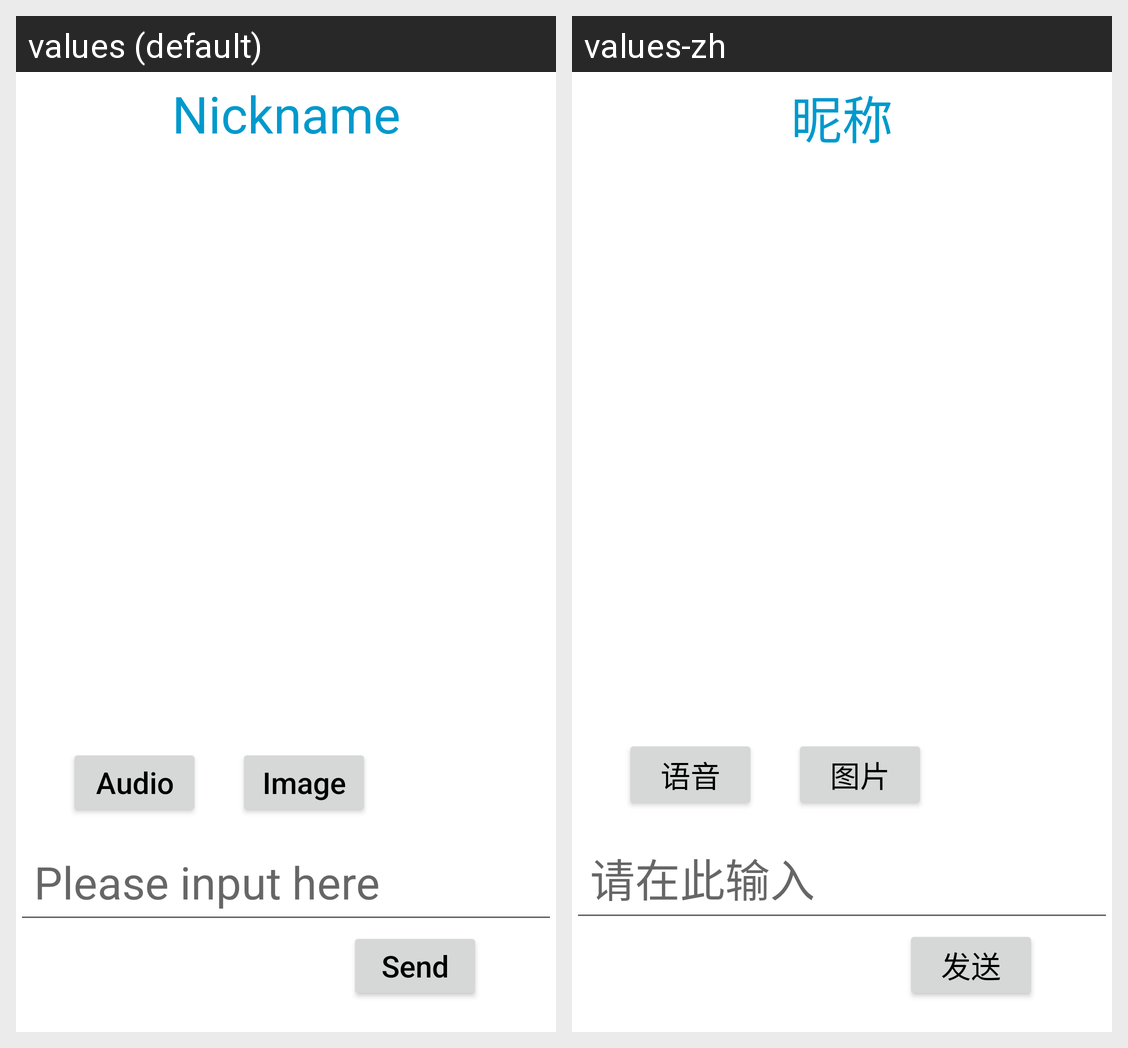

Locale-by-locale string values for the Android screen shown in this grid:
Android screen res/layout/activity_dialogue.xml rendered under 2 locales, left to right: values (default), values-zh. Device: Nexus 5 (rendered at 1080×1920; each locale shown at half size, 540×960, under a caption strip naming it); theme Theme.Chat.
Strings drawn on this screen, with the default value and each locale's value (text and hints the layout hard-codes, and strings that could not be matched under every locale, appear in the picture but are not listed):

nickname
  values: Nickname
  values-zh: 昵称

audio
  values: Audio
  values-zh: 语音

image
  values: Image
  values-zh: 图片

please_input_here
  values: Please input here
  values-zh: 请在此输入

send
  values: Send
  values-zh: 发送
